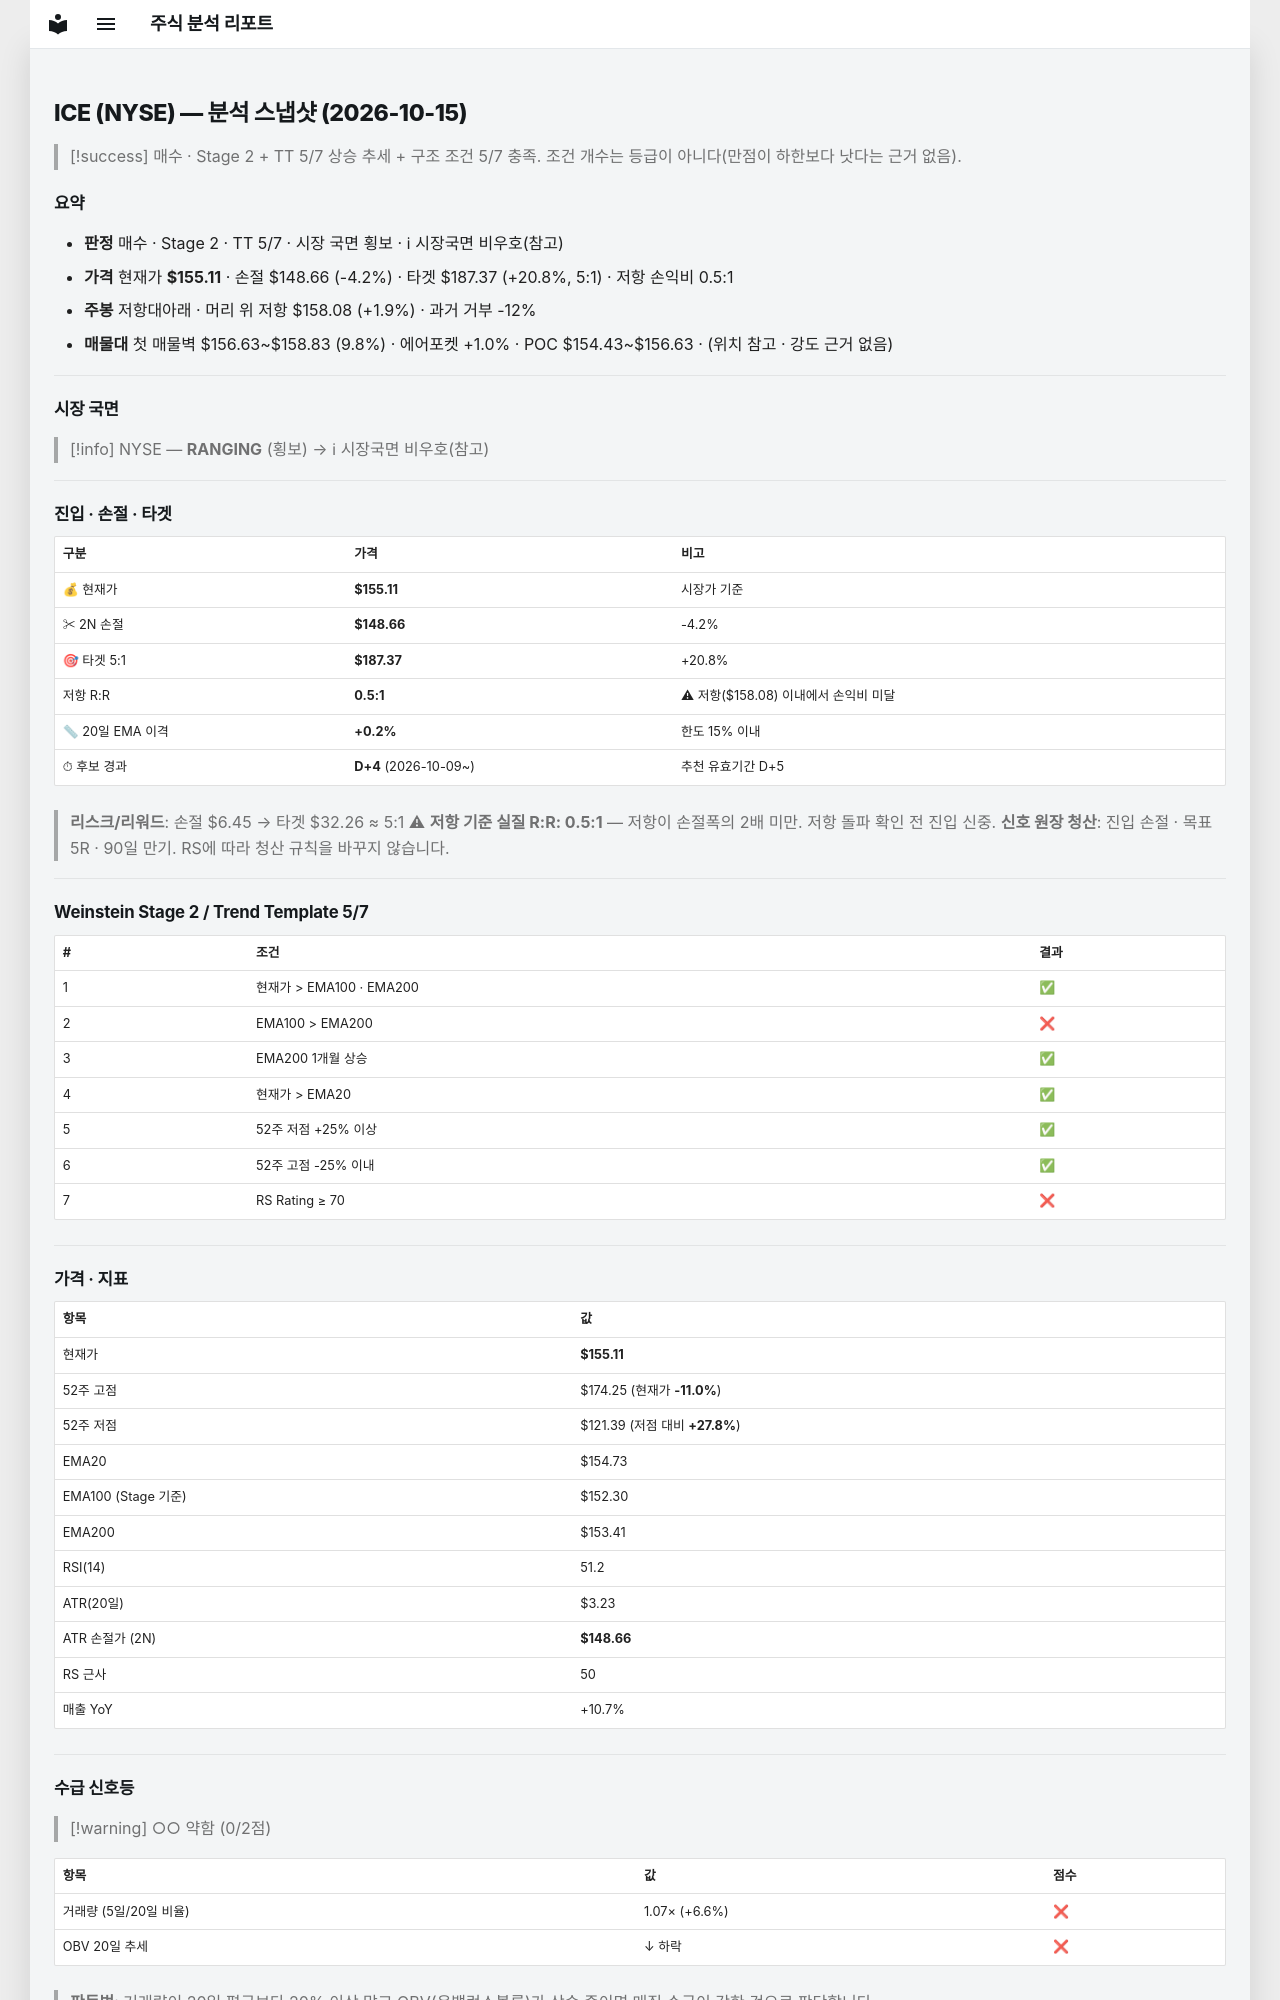

repository: soloandco/stock-reports · page: snapshots/ICE-2026-10-15/index.html · generator: mkdocs

---
type: analysis-snapshot
title: ICE 분석 스냅샷
ticker: ICE
market: NYSE
created: 2026-10-15
updated: 2026-10-15
bar-date: 2026-10-14
verdict: 매수관찰
real-rr: 0.46
sma50-gap-pct: 0.2
candidate-days: 4
candidate-since: 2026-10-09
weekly-position: 저항대아래
weekly-overhead-price: 158.08
weekly-overhead-pct: 1.9
stage: 2
trend-template-score: 5
tt-max: 7
ma-set: ema-20-100-200
price: 155.11000061035156
stop-price: 148.65753023322117
market-regime: RANGING
supply-demand-score: 0/2
supply-demand-label: 약함
status: tracking
tags:
  - stock-agent
  - watchlist
  - ICE
  - analysis
related:
  - "[[analysis-template]]"
---

# ICE (NYSE) — 분석 스냅샷 (2026-10-15)

> [!success] 매수 · Stage 2 + TT 5/7
> 상승 추세 + 구조 조건 5/7 충족. 조건 개수는 등급이 아니다(만점이 하한보다 낫다는 근거 없음).

## 요약

- **판정** 매수 · Stage 2 · TT 5/7 · 시장 국면 횡보 · ℹ 시장국면 비우호(참고)
- **가격** 현재가 **$155.11** · 손절 $148.66 (-4.2%) · 타겟 $187.37 (+20.8%, 5:1) · 저항 손익비 0.5:1
- **주봉** 저항대아래 · 머리 위 저항 $158.08 (+1.9%) · 과거 거부 -12%
- **매물대** 첫 매물벽 $156.63~$158.83 (9.8%) · 에어포켓 +1.0% · POC $154.43~$156.63 · (위치 참고 · 강도 근거 없음)

---

## 시장 국면

> [!info] NYSE — **RANGING** (횡보) → ℹ 시장국면 비우호(참고)

---

## 진입 · 손절 · 타겟

| 구분 | 가격 | 비고 |
|------|------|------|
| 💰 현재가 | **$155.11** | 시장가 기준 |
| ✂ 2N 손절 | **$148.66** | -4.2% |
| 🎯 타겟 5:1 | **$187.37** | +20.8% |
| 저항 R:R | **0.5:1** | ⚠ 저항($158.08) 이내에서 손익비 미달 |
| 📏 20일 EMA 이격 | **+0.2%** | 한도 15% 이내 |
| ⏱ 후보 경과 | **D+4** (2026-10-09~) | 추천 유효기간 D+5 |

> **리스크/리워드**: 손절 $6.45 → 타겟 $32.26 ≈ 5:1
> ⚠ **저항 기준 실질 R:R: 0.5:1** — 저항이 손절폭의 2배 미만. 저항 돌파 확인 전 진입 신중.
> **신호 원장 청산**: 진입 손절 · 목표 5R · 90일 만기. RS에 따라 청산 규칙을 바꾸지 않습니다.

---

## Weinstein Stage 2 / Trend Template 5/7

| # | 조건 | 결과 |
|---|------|------|
| 1 | 현재가 > EMA100 · EMA200 | ✅ |
| 2 | EMA100 > EMA200 | ❌ |
| 3 | EMA200 1개월 상승 | ✅ |
| 4 | 현재가 > EMA20 | ✅ |
| 5 | 52주 저점 +25% 이상 | ✅ |
| 6 | 52주 고점 -25% 이내 | ✅ |
| 7 | RS Rating ≥ 70 | ❌ |

---

## 가격 · 지표

| 항목 | 값 |
|------|---|
| 현재가 | **$155.11** |
| 52주 고점 | $174.25 (현재가 **-11.0%**) |
| 52주 저점 | $121.39 (저점 대비 **+27.8%**) |
| EMA20 | $154.73 |
| EMA100 (Stage 기준) | $152.30 |
| EMA200 | $153.41 |
| RSI(14) | 51.2 |
| ATR(20일) | $3.23 |
| ATR 손절가 (2N) | **$148.66** |
| RS 근사 | 50 |
| 매출 YoY | +10.7% |

---
## 수급 신호등

> [!warning] ○○ 약함 (0/2점)

| 항목 | 값 | 점수 |
|------|------|------|
| 거래량 (5일/20일 비율) | 1.07× (+6.6%) | ❌ |
| OBV 20일 추세 | ↓ 하락 | ❌ |

> **판독법**: 거래량이 20일 평균보다 20% 이상 많고 OBV(온밸런스볼륨)가 상승 중이면 매집 수급이 강한 것으로 판단합니다.

---
